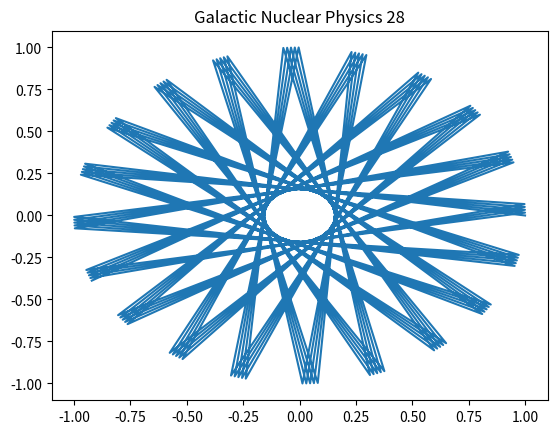

This figure's Python source:
%matplotlib inline
import numpy as np
import matplotlib.pyplot as plt
# Physics simulation 28
t = np.linspace(0, 10, 100)
plt.plot(np.cos(t*28), np.sin(t*28))
plt.title('Galactic Nuclear Physics 28')
